Photos from the image-classification dataset "plant_diseases" in the GitHub repository Aomitoo/Plant-Project. Its 35 classes are: alternaria leaf blight, anthocyanosis, anthracnose, aphid, aphid effects, ascochyta blight, bacterial spot, black chaff, black rot, black spots, botrytis cinerea, burn, downy mildew, dry rot, edema, grey mold, healthy, late blight, leaf deformation, leaf miners, loss of foliage turgor, marginal leaf necrosis, mealybug, mechanical damage, mosaic virus, nutrient deficiency, powdery mildew, rust, scale, shot hole, sooty mold, spider mite, thrips, whitefly, wilting.

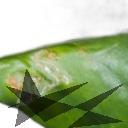
Label: leaf miners

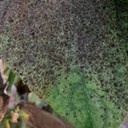
Label: sooty mold

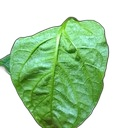
Label: edema

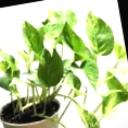
Label: wilting

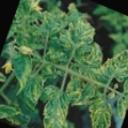
Label: mosaic virus

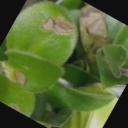
Label: dry rot
